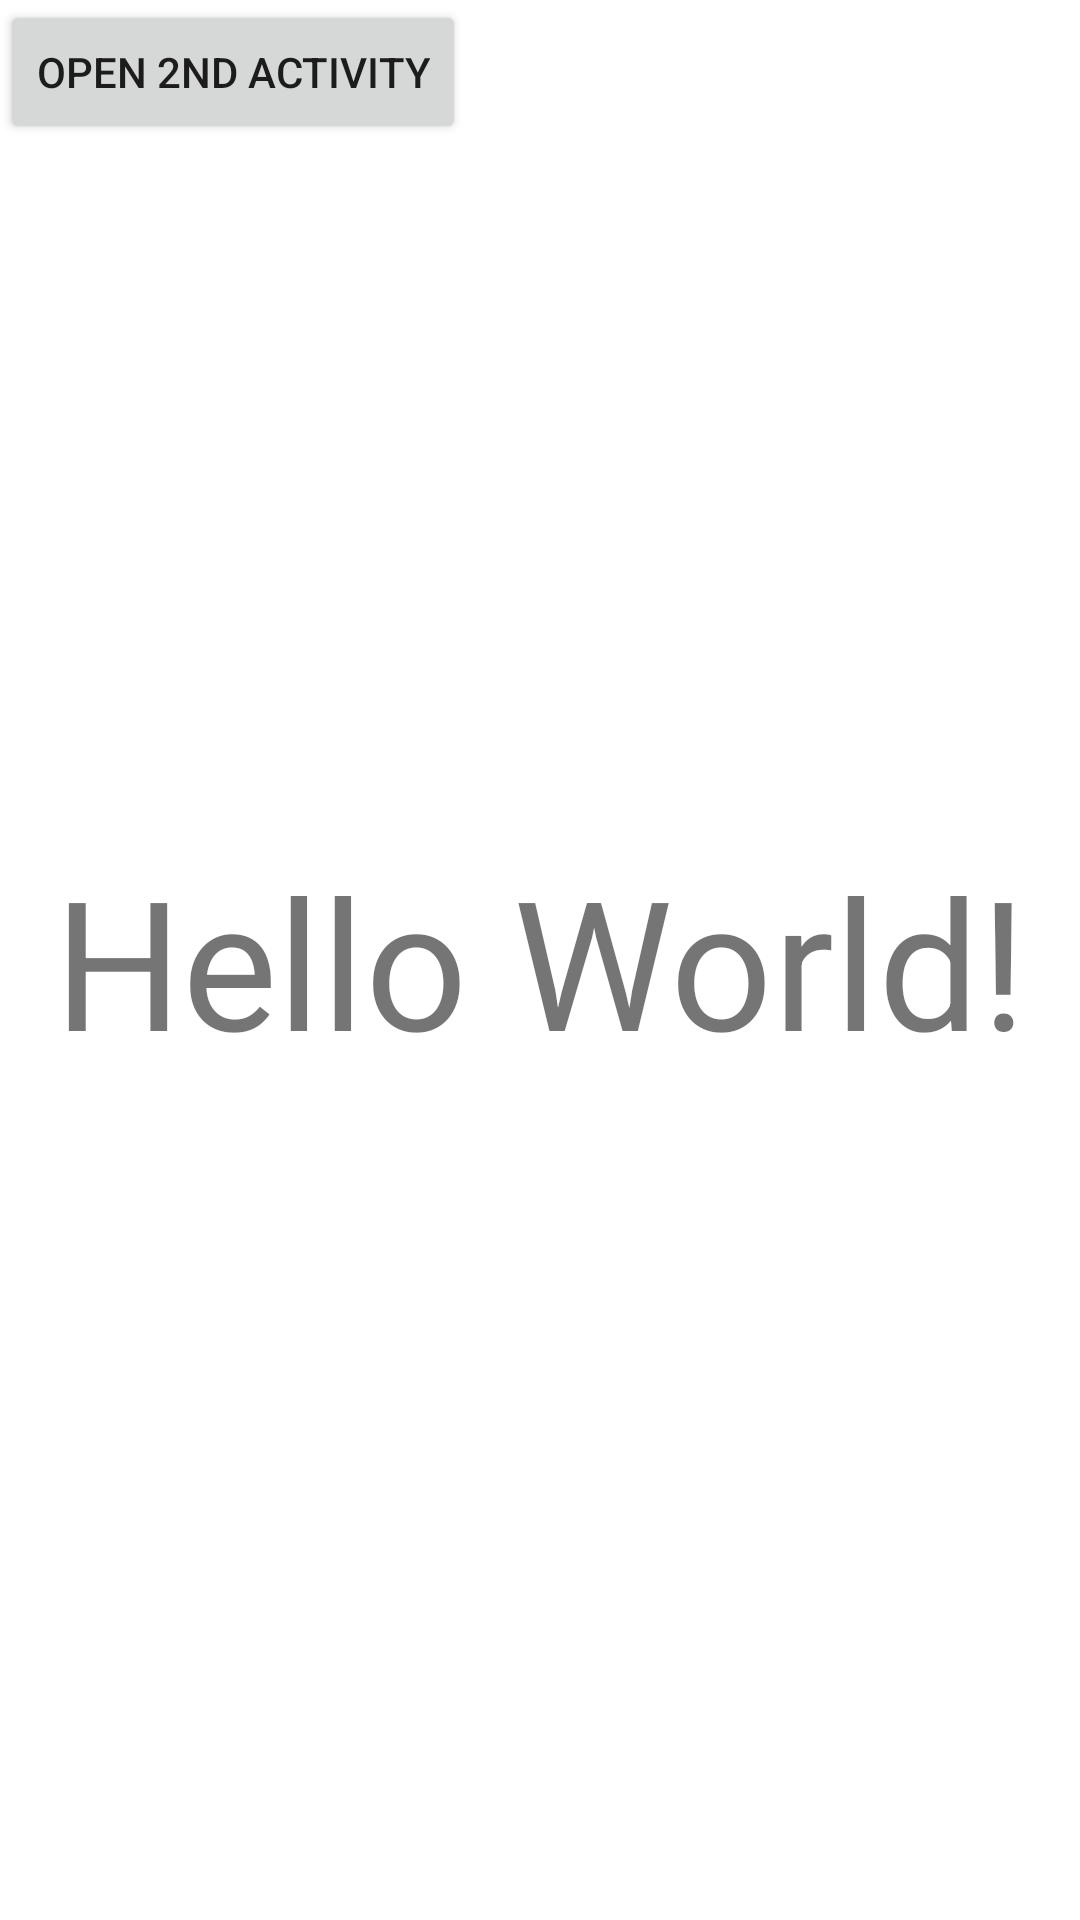

This screen was rendered from an Android layout file. Write that file and the resources it references.
<!-- AndroidManifest.xml: application theme Theme.BroadcastExamples -->
<!-- res/layout/activity_main.xml -->
<?xml version="1.0" encoding="utf-8"?>
<androidx.constraintlayout.widget.ConstraintLayout xmlns:android="http://schemas.android.com/apk/res/android"
    xmlns:app="http://schemas.android.com/apk/res-auto"
    xmlns:tools="http://schemas.android.com/tools"
    android:layout_width="match_parent"
    android:layout_height="match_parent"
    tools:context=".MainActivity">

    <TextView
        android:id="@+id/text_content"
        android:layout_width="wrap_content"
        android:layout_height="wrap_content"
        android:text="Hello World!"
        android:textSize="60sp"
        app:layout_constraintBottom_toBottomOf="parent"
        app:layout_constraintEnd_toEndOf="parent"
        app:layout_constraintStart_toStartOf="parent"
        app:layout_constraintTop_toTopOf="parent" />

    <Button
        android:id="@+id/button_open_2nd"
        android:layout_width="wrap_content"
        android:layout_height="wrap_content"
        android:text="Open 2nd activity"
        app:layout_constraintStart_toStartOf="parent"
        app:layout_constraintTop_toTopOf="parent" />

</androidx.constraintlayout.widget.ConstraintLayout>
<!-- resources referenced by this layout -->
<resources>
  <style name="Theme.BroadcastExamples" parent="Theme.MaterialComponents.DayNight.DarkActionBar">
          
          <item name="colorPrimary">@color/purple_500</item>
          <item name="colorPrimaryVariant">@color/purple_700</item>
          <item name="colorOnPrimary">@color/white</item>
          
          <item name="colorSecondary">@color/teal_200</item>
          <item name="colorSecondaryVariant">@color/teal_700</item>
          <item name="colorOnSecondary">@color/black</item>
          
          <item name="android:statusBarColor">?attr/colorPrimaryVariant</item>
          
      </style>
  <!-- not gathered from this repository: default colours our renderer supplied (Android Studio template values) -->
  <color name="purple_500">#FF6200EE</color>
  <color name="purple_700">#FF3700B3</color>
  <color name="teal_200">#FF03DAC5</color>
  <color name="teal_700">#FF018786</color>
  <color name="black">#FF000000</color>
  <color name="white">#FFFFFFFF</color>
</resources>
